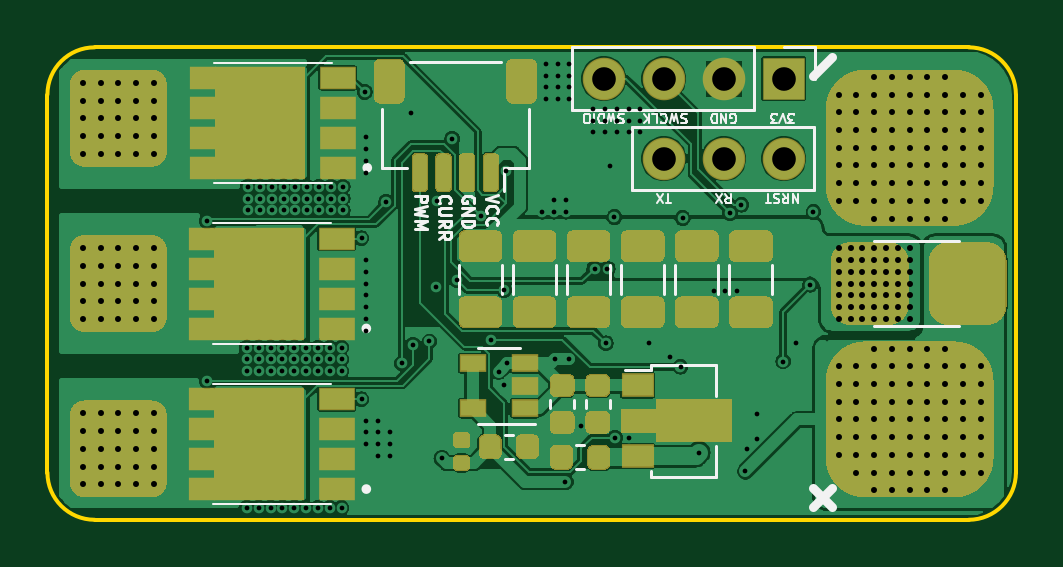
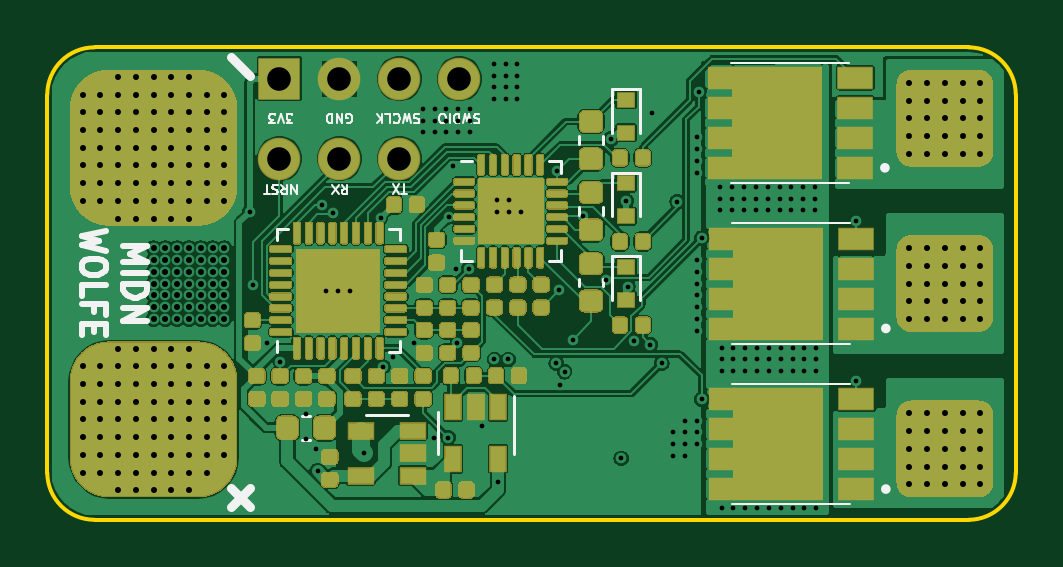
Circuit board: 12 layer files. Board 41.0 x 20.0 mm.
- bottom_copper: F051_ESC-B_Cu.gbr (348943 bytes)
- bottom_mask: F051_ESC-B_Mask.gbr (44284 bytes)
- paste: F051_ESC-B_Paste.gbr (47285 bytes)
- bottom_silk: F051_ESC-B_SilkS.gbr (10611 bytes)
- outline: F051_ESC-Edge_Cuts.gbr (1003 bytes)
- top_copper: F051_ESC-F_Cu.gbr (266081 bytes)
- top_mask: F051_ESC-F_Mask.gbr (15452 bytes)
- paste: F051_ESC-F_Paste.gbr (12975 bytes)
- top_silk: F051_ESC-F_SilkS.gbr (13370 bytes)
- inner_copper: F051_ESC-In1_Cu.gbr (138718 bytes)
- inner_copper: F051_ESC-In2_Cu.gbr (144182 bytes)
- drill: F051_ESC.drl (7398 bytes)

=== bottom_copper: F051_ESC-B_Cu.gbr (348943 bytes, source omitted) ===
=== bottom_mask: F051_ESC-B_Mask.gbr (44284 bytes, source omitted) ===
=== paste: F051_ESC-B_Paste.gbr (47285 bytes, source omitted) ===
=== bottom_silk: F051_ESC-B_SilkS.gbr (10611 bytes, source omitted) ===
=== outline: F051_ESC-Edge_Cuts.gbr ===
%TF.GenerationSoftware,KiCad,Pcbnew,(5.1.6-0-10_14)*%
%TF.CreationDate,2021-03-16T08:34:44-04:00*%
%TF.ProjectId,F051_ESC,46303531-5f45-4534-932e-6b696361645f,rev?*%
%TF.SameCoordinates,Original*%
%TF.FileFunction,Profile,NP*%
%FSLAX46Y46*%
G04 Gerber Fmt 4.6, Leading zero omitted, Abs format (unit mm)*
G04 Created by KiCad (PCBNEW (5.1.6-0-10_14)) date 2021-03-16 08:34:44*
%MOMM*%
%LPD*%
G01*
G04 APERTURE LIST*
%TA.AperFunction,Profile*%
%ADD10C,0.150000*%
%TD*%
G04 APERTURE END LIST*
D10*
X221000000Y-90000000D02*
G75*
G02*
X219000000Y-88000000I0J2000000D01*
G01*
X219000000Y-72000000D02*
G75*
G02*
X221000000Y-70000000I2000000J0D01*
G01*
X258000000Y-70000000D02*
G75*
G02*
X260000000Y-72000000I0J-2000000D01*
G01*
X260000000Y-88000000D02*
G75*
G02*
X258000000Y-90000000I-2000000J0D01*
G01*
X219000000Y-88000000D02*
X219000000Y-72000000D01*
X258000000Y-90000000D02*
X221000000Y-90000000D01*
X260000000Y-72000000D02*
X260000000Y-88000000D01*
X221000000Y-70000000D02*
X258000000Y-70000000D01*
M02*

=== top_copper: F051_ESC-F_Cu.gbr (266081 bytes, source omitted) ===
=== top_mask: F051_ESC-F_Mask.gbr (15452 bytes, source omitted) ===
=== paste: F051_ESC-F_Paste.gbr (12975 bytes, source omitted) ===
=== top_silk: F051_ESC-F_SilkS.gbr (13370 bytes, source omitted) ===
=== inner_copper: F051_ESC-In1_Cu.gbr (138718 bytes, source omitted) ===
=== inner_copper: F051_ESC-In2_Cu.gbr (144182 bytes, source omitted) ===
=== drill: F051_ESC.drl (7398 bytes, source omitted) ===
